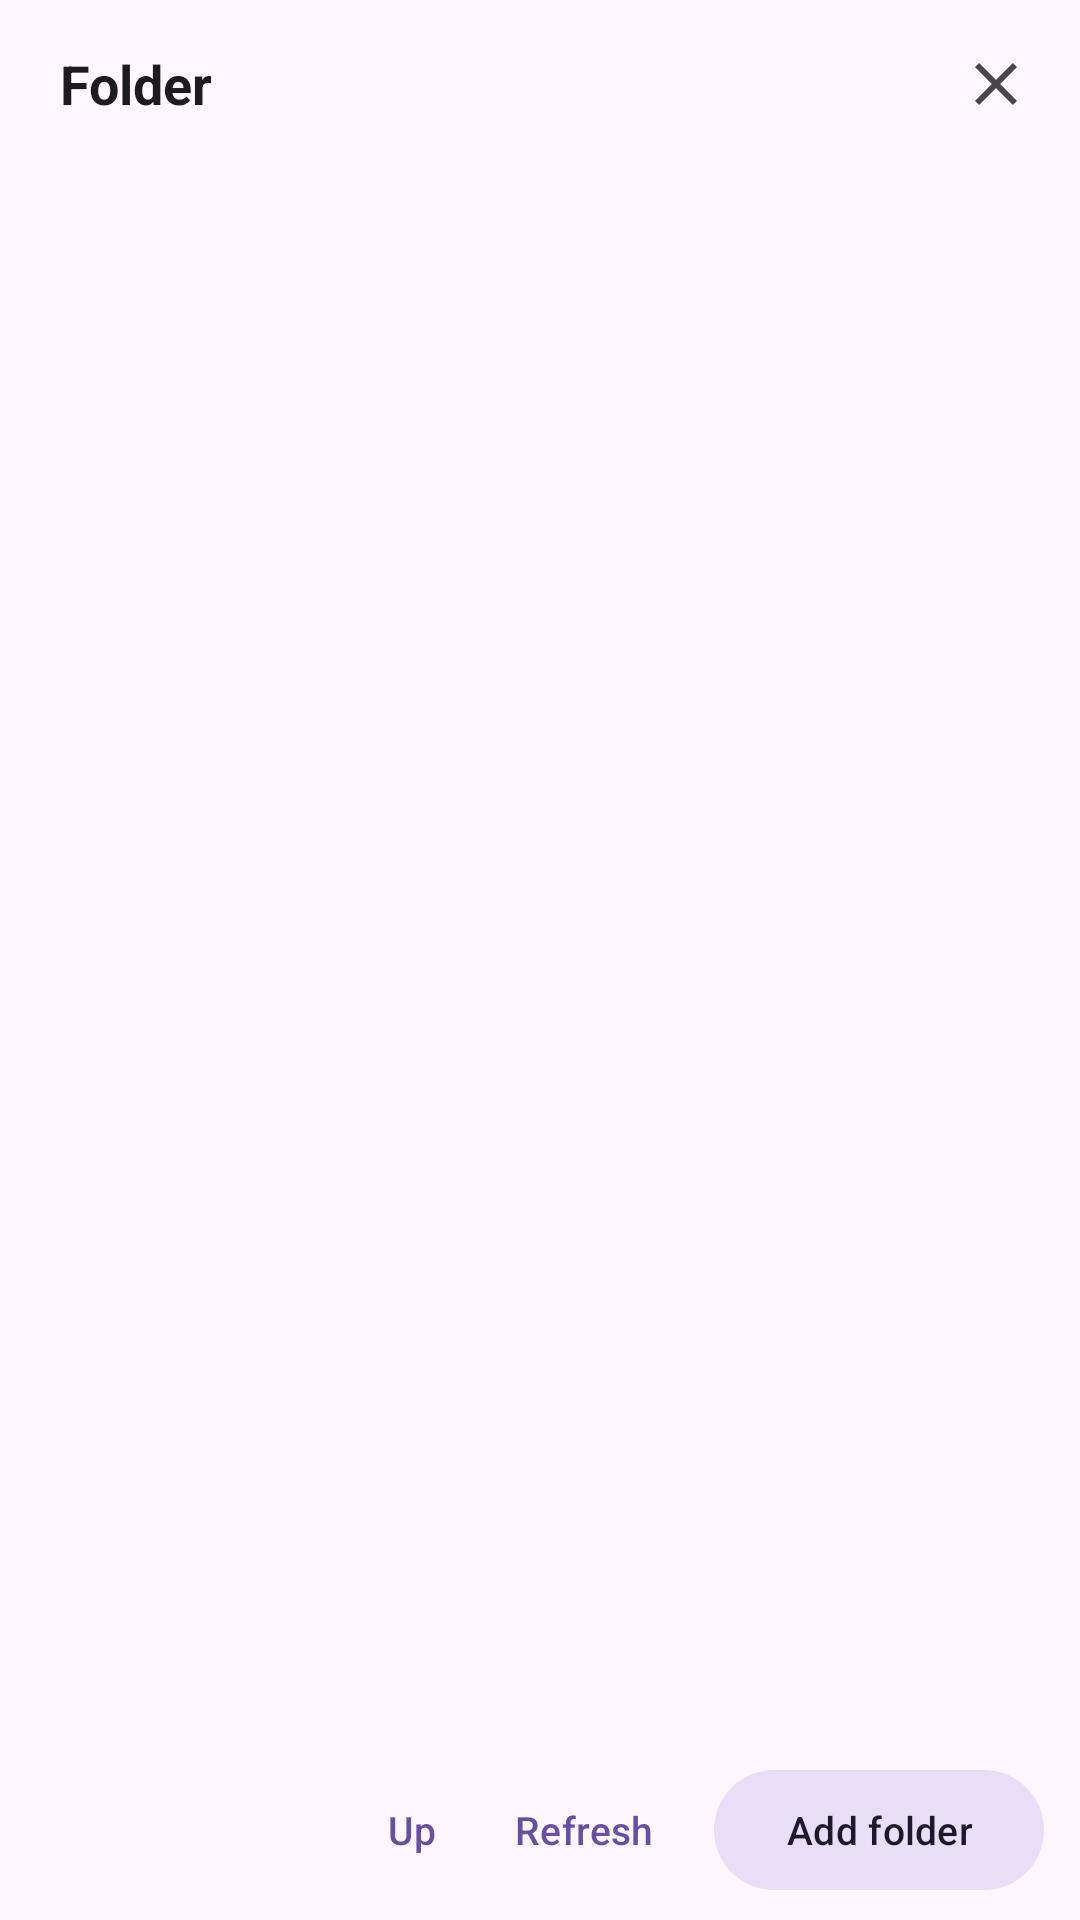

Produce the Android XML layout that renders to this screen, including the resource entries it uses.
<!-- AndroidManifest.xml: application theme Theme.PlainPad -->
<!-- res/layout/activity_folder_browser.xml -->
<?xml version="1.0" encoding="utf-8"?>
<LinearLayout xmlns:android="http://schemas.android.com/apk/res/android"
    xmlns:app="http://schemas.android.com/apk/res-auto"
    android:layout_width="match_parent"
    android:layout_height="match_parent"
    android:orientation="vertical"
    android:background="?attr/colorSurface">

    <LinearLayout
        android:layout_width="match_parent"
        android:layout_height="56dp"
        android:orientation="horizontal"
        android:gravity="center_vertical"
        android:paddingStart="20dp"
        android:paddingEnd="8dp">

        <TextView
            android:id="@+id/tvFolderTitle"
            android:layout_width="0dp"
            android:layout_height="wrap_content"
            android:layout_weight="1"
            android:text="@string/folder_title"
            android:textColor="?attr/colorOnSurface"
            android:textSize="18sp"
            android:textStyle="bold" />

        <ImageButton
            android:id="@+id/btnFolderClose"
            android:layout_width="40dp"
            android:layout_height="40dp"
            android:padding="10dp"
            android:src="@drawable/ic_close"
            android:background="?attr/selectableItemBackgroundBorderless"
            android:contentDescription="@string/close"
            app:tint="?android:attr/textColorSecondary" />
    </LinearLayout>

    <TextView
        android:id="@+id/tvFolderPath"
        android:layout_width="match_parent"
        android:layout_height="wrap_content"
        android:paddingHorizontal="20dp"
        android:paddingBottom="8dp"
        android:ellipsize="middle"
        android:maxLines="2"
        android:textColor="?android:attr/textColorSecondary"
        android:textSize="12sp" />

    <FrameLayout
        android:layout_width="match_parent"
        android:layout_height="0dp"
        android:layout_weight="1">

        <ListView
            android:id="@+id/listFolder"
            android:layout_width="match_parent"
            android:layout_height="match_parent"
            android:divider="@null"
            android:dividerHeight="0dp"
            android:paddingHorizontal="8dp"
            android:clipToPadding="false" />

        <LinearLayout
            android:id="@+id/folderEmptyBox"
            android:layout_width="match_parent"
            android:layout_height="wrap_content"
            android:layout_gravity="center"
            android:orientation="vertical"
            android:paddingHorizontal="36dp"
            android:gravity="center"
            android:visibility="gone">

            <TextView
                android:id="@+id/tvFolderEmpty"
                android:layout_width="match_parent"
                android:layout_height="wrap_content"
                android:gravity="center"
                android:textColor="?android:attr/textColorSecondary"
                android:textSize="14sp"
                android:lineSpacingExtra="4dp" />
        </LinearLayout>
    </FrameLayout>

    <LinearLayout
        android:layout_width="match_parent"
        android:layout_height="wrap_content"
        android:orientation="horizontal"
        android:gravity="end|center_vertical"
        android:paddingHorizontal="12dp"
        android:paddingVertical="6dp">

        <com.google.android.material.button.MaterialButton
            android:id="@+id/btnFolderUp"
            style="@style/Widget.Material3.Button.TextButton"
            android:layout_width="wrap_content"
            android:layout_height="wrap_content"
            android:minWidth="0dp"
            android:text="@string/folder_up"
            android:textSize="13sp" />

        <com.google.android.material.button.MaterialButton
            android:id="@+id/btnFolderRefresh"
            style="@style/Widget.Material3.Button.TextButton"
            android:layout_width="wrap_content"
            android:layout_height="wrap_content"
            android:layout_marginStart="2dp"
            android:minWidth="0dp"
            android:text="@string/folder_refresh"
            android:textSize="13sp" />

        <com.google.android.material.button.MaterialButton
            android:id="@+id/btnPickFolder"
            style="@style/Widget.Material3.Button.TonalButton"
            android:layout_width="wrap_content"
            android:layout_height="wrap_content"
            android:layout_marginStart="8dp"
            android:minWidth="0dp"
            android:text="@string/folder_add"
            android:textSize="13sp" />
    </LinearLayout>
</LinearLayout>
<!-- resources referenced by this layout -->
<resources>
  <!-- drawable ic_close (drawable) -->
  <vector xmlns:android="http://schemas.android.com/apk/res/android"
      android:width="24dp" android:height="24dp"
      android:viewportWidth="24" android:viewportHeight="24">
      <path android:fillColor="?attr/colorOnSurface"
          android:pathData="M19,6.41L17.59,5 12,10.59 6.41,5 5,6.41 10.59,12 5,17.59 6.41,19 12,13.41 17.59,19 19,17.59 13.41,12z"/>
  </vector>
  <string name="close">Close</string>
  <string name="folder_add">Add folder</string>
  <string name="folder_refresh">Refresh</string>
  <string name="folder_title">Folder</string>
  <string name="folder_up">Up</string>
  <style name="Theme.PlainPad" parent="Theme.Material3.DayNight.NoActionBar">
  
          
          <item name="editTextStyle">@style/Widget.PlainPad.EditText</item>
  
          
          <item name="materialAlertDialogTheme">@style/ThemeOverlay.PlainPad.MaterialAlertDialog</item>
  
      </style>
  <style name="Widget.PlainPad.EditText" parent="Widget.AppCompat.EditText">
          <item name="android:textAppearance">@style/TextAppearance.PlainPad.EditText</item>
          <item name="android:textSelectHandle">@drawable/ic_select_handle</item>
          <item name="android:textSelectHandleLeft">@drawable/ic_select_handle</item>
          <item name="android:textSelectHandleRight">@drawable/ic_select_handle</item>
          <item name="android:textCursorDrawable">@drawable/ic_cursor</item>
      </style>
  <style name="ThemeOverlay.PlainPad.MaterialAlertDialog" parent="ThemeOverlay.Material3.MaterialAlertDialog">
          <item name="shapeAppearanceOverlay">@style/ShapeAppearance.PlainPad.Dialog</item>
      </style>
  <style name="TextAppearance.PlainPad.EditText" parent="TextAppearance.AppCompat.Medium">
          <item name="android:textSelectHandle">@drawable/ic_select_handle</item>
          <item name="android:textSelectHandleLeft">@drawable/ic_select_handle</item>
          <item name="android:textSelectHandleRight">@drawable/ic_select_handle</item>
      </style>
  <!-- drawable ic_select_handle (drawable) -->
  <?xml version="1.0" encoding="utf-8"?>
  <vector xmlns:android="http://schemas.android.com/apk/res/android"
      android:width="16dp"
      android:height="22dp"
      android:viewportWidth="16"
      android:viewportHeight="22">
      <path
          android:fillColor="#FFFFFF"
          android:pathData="M8,0 C8,0 16,10 16,15 C16,19 12.4,22 8,22 C3.6,22 0,19 0,15 C0,10 8,0 8,0 Z" />
  </vector>
  <!-- drawable ic_cursor (drawable) -->
  <?xml version="1.0" encoding="utf-8"?>
  <shape xmlns:android="http://schemas.android.com/apk/res/android"
      android:shape="rectangle">
      <size android:width="2dp" />
      <solid android:color="?attr/colorControlActivated" />
  </shape>
  <style name="ShapeAppearance.PlainPad.Dialog" parent="">
          <item name="cornerFamily">rounded</item>
          <item name="cornerSize">24dp</item>
      </style>
</resources>
